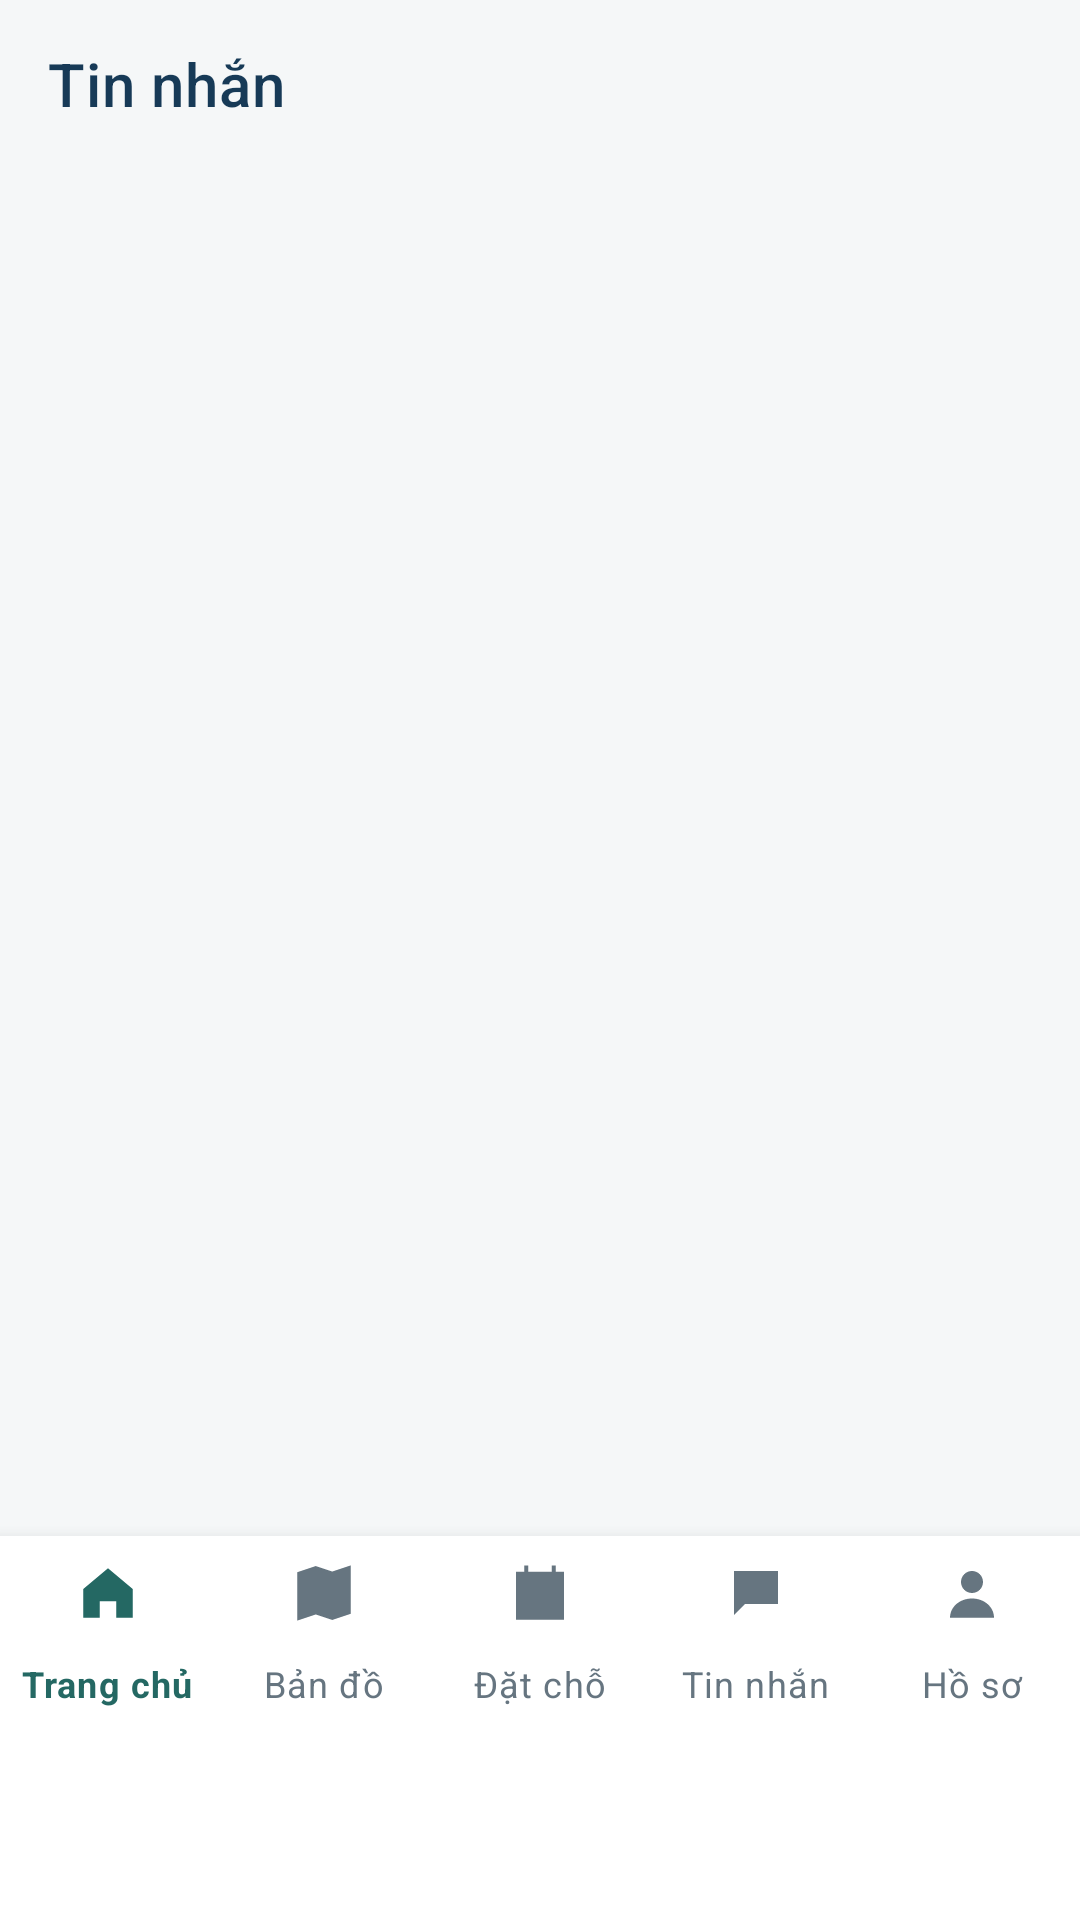

Android layout source for this screen:
<!-- AndroidManifest.xml: application theme Theme.BroomSharing -->
<!-- res/layout/activity_conversations.xml -->
<?xml version="1.0" encoding="utf-8"?>
<LinearLayout xmlns:android="http://schemas.android.com/apk/res/android" xmlns:app="http://schemas.android.com/apk/res-auto" android:id="@+id/workspaceRoot" android:layout_width="match_parent" android:layout_height="match_parent" android:orientation="vertical" android:background="@color/screen_bg">
    <com.google.android.material.appbar.MaterialToolbar android:id="@+id/chatToolbar" android:layout_width="match_parent" android:layout_height="?attr/actionBarSize" app:title="@string/chat_title" app:titleTextColor="@color/navy" />
    <TextView android:id="@+id/chatStatus" android:layout_width="match_parent" android:layout_height="wrap_content" android:padding="16dp" android:textColor="@color/text_secondary" android:accessibilityLiveRegion="polite" />
    <com.google.android.material.button.MaterialButton android:id="@+id/chatRetry" android:layout_width="wrap_content" android:layout_height="wrap_content" android:layout_gravity="center" android:text="@string/workspace_retry" android:visibility="gone" />
    <androidx.recyclerview.widget.RecyclerView android:id="@+id/conversationList" android:layout_width="match_parent" android:layout_height="0dp" android:layout_weight="1" android:paddingHorizontal="16dp" android:clipToPadding="false" />
    <include layout="@layout/view_guest_navigation" />
    <include layout="@layout/view_management_navigation" />
</LinearLayout>
<!-- res/layout/view_guest_navigation.xml (included above) -->
<com.google.android.material.bottomnavigation.BottomNavigationView xmlns:android="http://schemas.android.com/apk/res/android" xmlns:app="http://schemas.android.com/apk/res-auto"
android:id="@+id/bottomNavigation" android:layout_width="match_parent" android:layout_height="64dp" android:background="@color/white" app:labelVisibilityMode="labeled" app:itemHorizontalTranslationEnabled="false" app:itemIconSize="22dp" app:itemIconTint="@color/guest_nav_tint" app:itemTextColor="@color/guest_nav_tint" app:menu="@menu/menu_bottom_nav"/>
<!-- res/layout/view_management_navigation.xml (included above) -->
<?xml version="1.0" encoding="utf-8"?>
<com.google.android.material.bottomnavigation.BottomNavigationView xmlns:android="http://schemas.android.com/apk/res/android" xmlns:app="http://schemas.android.com/apk/res-auto" android:id="@+id/managementNavigation" android:layout_width="match_parent" android:layout_height="wrap_content" android:minHeight="64dp" android:background="@color/white" app:labelVisibilityMode="labeled" app:itemHorizontalTranslationEnabled="false" app:itemIconSize="22dp" app:itemIconTint="@color/guest_nav_tint" app:itemTextColor="@color/guest_nav_tint"/>
<!-- resources referenced by this layout -->
<resources>
  <color name="navy">#173A57</color>
  <color name="screen_bg">#F5F7F8</color>
  <color name="text_secondary">#667580</color>
  <color name="white">#FFFFFF</color>
  <string name="chat_title">Tin nhắn</string>
  <string name="workspace_retry">Thử lại</string>
  <style name="Theme.BroomSharing" parent="Theme.MaterialComponents.DayNight.NoActionBar">
          <item name="colorPrimary">@color/teal</item>
          <item name="colorPrimaryVariant">@color/teal_dark</item>
          <item name="colorOnPrimary">@color/white</item>
          <item name="android:fontFamily">sans-serif</item>
          <item name="android:windowLightStatusBar">true</item>
          <item name="android:statusBarColor">@color/white</item>
          <item name="android:navigationBarColor">@color/white</item>
          <item name="android:windowBackground">@color/screen_bg</item>
      </style>
  <color name="teal">#2F7D78</color>
  <color name="teal_dark">#246863</color>
</resources>
